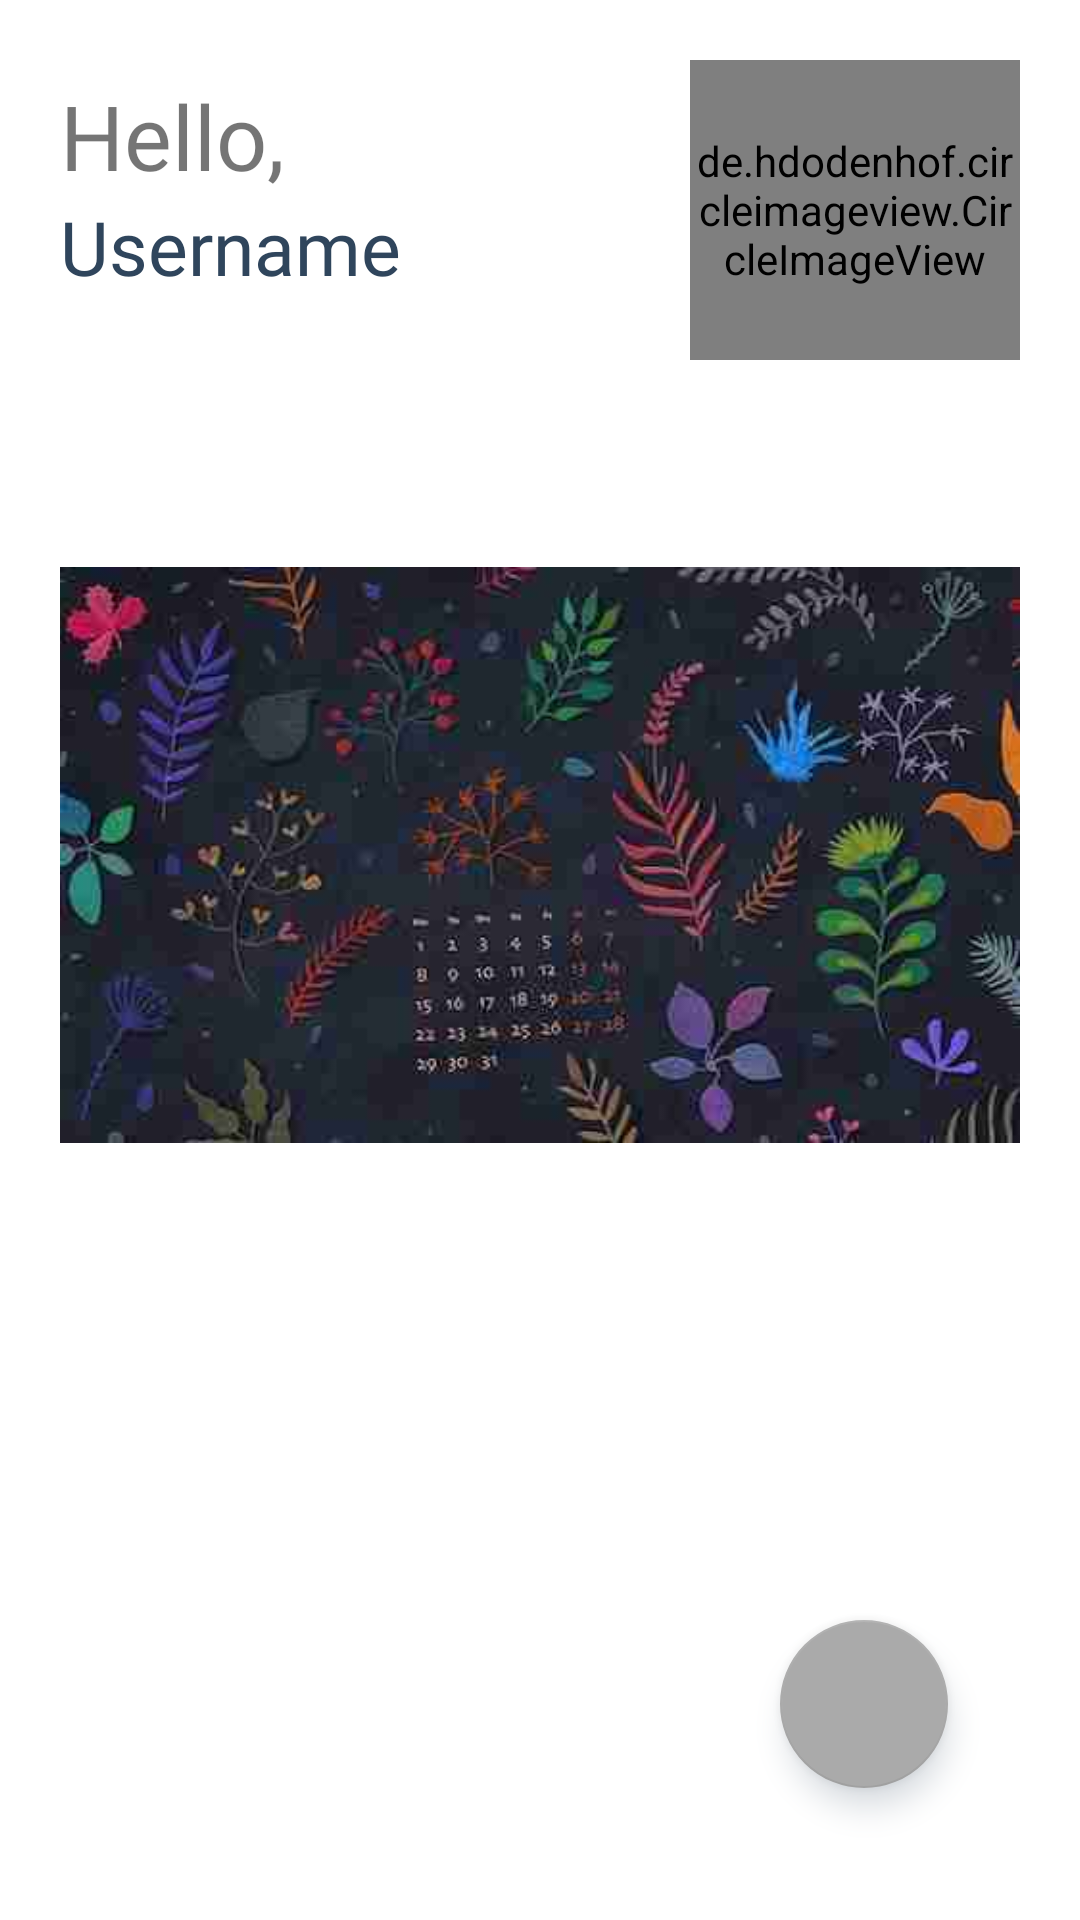

Reconstruct the res/layout file that produces this screen, plus the resources it refers to.
<!-- AndroidManifest.xml: application theme Theme.NoteAppNavigation -->
<!-- res/layout/fragment_home.xml -->
<?xml version="1.0" encoding="utf-8"?>
<RelativeLayout
    xmlns:android="http://schemas.android.com/apk/res/android"
    xmlns:tools="http://schemas.android.com/tools"
    android:layout_width="match_parent"
    android:layout_height="match_parent"
    android:padding="20dp"
    xmlns:app="http://schemas.android.com/apk/res-auto"
    tools:context=".HomeFragment">

    <LinearLayout
        android:orientation="vertical"
        android:layout_width="match_parent"
        android:layout_height="wrap_content">

        <RelativeLayout
            android:layout_width="match_parent"
            android:layout_height="wrap_content"
            android:orientation="horizontal">

            <LinearLayout
                android:layout_marginTop="5dp"
                android:orientation="vertical"
                android:layout_width="wrap_content"
                android:layout_height="wrap_content">

                <TextView
                    android:layout_width="wrap_content"
                    android:layout_height="wrap_content"
                    android:textSize="30sp"
                    android:fontFamily="@font/poppins_semibold"
                    android:text="Hello,"/>

                <TextView
                    android:id="@+id/tvUsername"
                    android:layout_width="wrap_content"
                    android:layout_height="wrap_content"
                    android:textSize="25sp"
                    android:fontFamily="@font/poppins_medium"
                    android:textColor="@color/primary"
                    android:text="Username"/>

            </LinearLayout>

            <de.hdodenhof.circleimageview.CircleImageView
                android:id="@+id/img_profile_user"
                android:layout_width="110dp"
                android:layout_height="100dp"
                android:layout_gravity="center_vertical"
                app:civ_border_color="@color/primary"
                app:civ_border_width="5dp"
                app:layout_constraintStart_toStartOf="parent"
                android:src="@drawable/ic_profile"
                android:layout_alignParentRight="true"/>

        </RelativeLayout>

        <ImageView
            android:layout_width="match_parent"
            android:layout_height="290dp"
            android:layout_marginTop="20dp"
            android:src="@drawable/ic_design"/>

    </LinearLayout>

    <androidx.recyclerview.widget.RecyclerView
        android:id="@+id/rvKontent"
        android:layout_width="match_parent"
        android:layout_height="wrap_content"
        android:layout_marginBottom="40dp"
        android:layout_alignParentBottom="true"/>

    <com.google.android.material.floatingactionbutton.FloatingActionButton
        android:id="@+id/btnAddNote"
        android:layout_width="wrap_content"
        android:layout_height="wrap_content"
        android:layout_marginEnd="24dp"
        android:layout_marginBottom="24dp"
        android:clickable="true"
        android:focusable="true"
        android:outlineSpotShadowColor="@color/primary"
        android:src="@drawable/ic_baseline_add_24"
        android:layout_alignParentBottom="true"
        android:layout_alignParentRight="true"/>



</RelativeLayout>
<!-- resources referenced by this layout -->
<resources>
  <color name="primary">#2F455C</color>
  <!-- drawable ic_design: jpeg bitmap (drawable, 9593 bytes) -->
  <style name="Theme.NoteAppNavigation" parent="Theme.MaterialComponents.DayNight.NoActionBar">
          
          <item name="colorPrimary">@color/purple_500</item>
          <item name="colorPrimaryVariant">@color/purple_700</item>
          <item name="colorOnPrimary">@color/white</item>
          
          <item name="colorSecondary">@color/teal_200</item>
          <item name="colorSecondaryVariant">@color/teal_700</item>
          <item name="colorOnSecondary">@color/black</item>
          
          <item name="android:statusBarColor">?attr/colorPrimaryVariant</item>
          
      </style>
  <color name="purple_500">#2F455C</color>
  <color name="purple_700">#2F455C</color>
  <color name="white">#FFFFFFFF</color>
  <color name="teal_200">#aaa</color>
  <color name="teal_700">#FF018786</color>
  <color name="black">#FFFFFFFF</color>
</resources>
